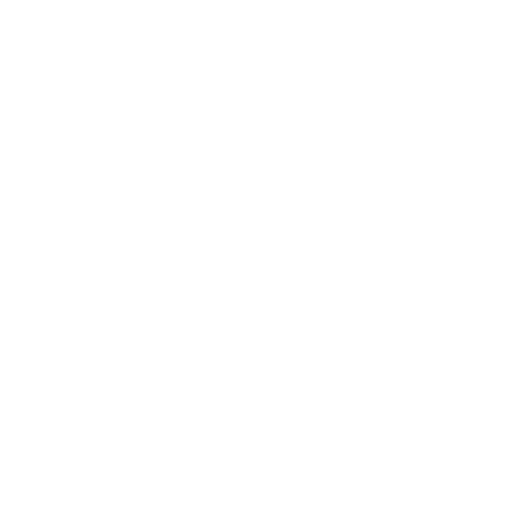
t = 0.00 s
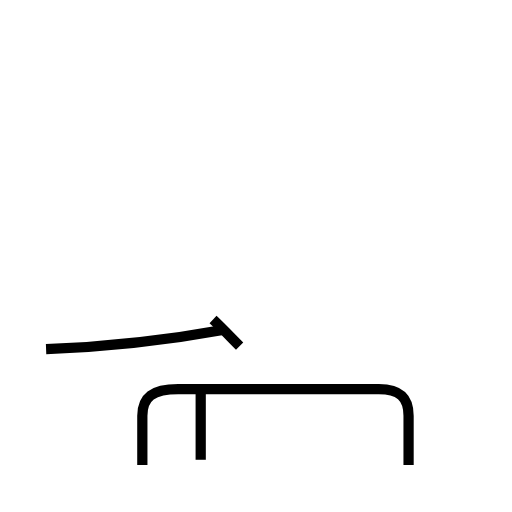
t = 2.00 s
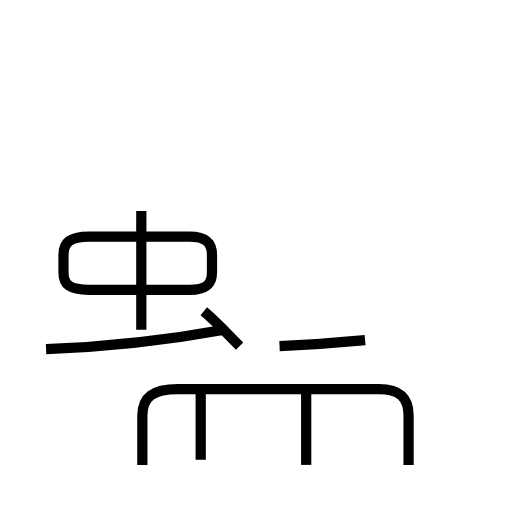
t = 3.95 s
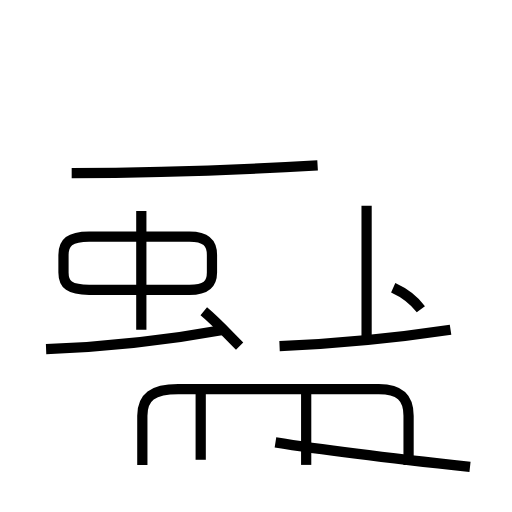
t = 5.99 s
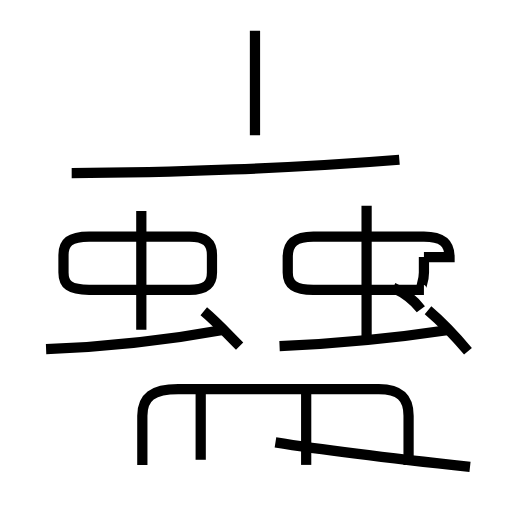
t = 7.90 s
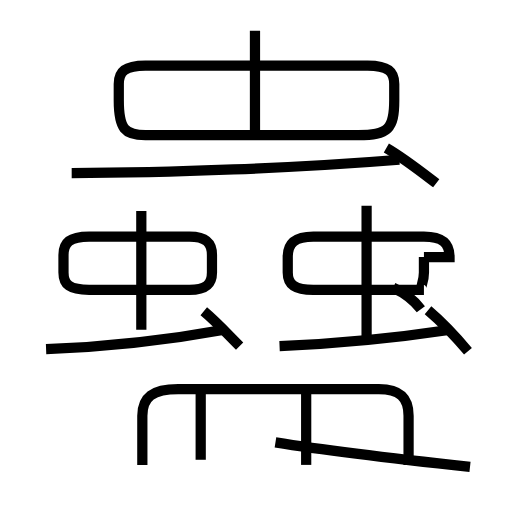
t = 10.00 s

The animated SVG that drew these frames (rendered in a browser with its animation timeline set to each time). Animation: 17 SMIL elements (animate=17); frames cover the first 10.00 s.

<?xml version='1.0' encoding='utf-8'?>
<svg viewBox="0.0 -6.0 50.0 50.0" version="1.1" xmlns="http://www.w3.org/2000/svg"><rect x="-1000" y="-1000" width="2000" height="2000" stroke="white" fill="white" /><g style="fill:none;stroke:#000000;stroke-width:1"><path d="M 4.5 -9.9 C 9.6 -10.1 15.9 -10.7 21.9 -11.8 " transform="translate(0.0 38.0)" stroke-dasharray="17.517319052098394" stroke-dashoffset="17.517319052098394"><animate attributeName="stroke-dashoffset" from="17.517319052098394" to="0" dur="0.5255195715629518s" begin="0s; anim_end.end" fill="freeze" id="anim0" /></path><path d="M 19.6 0.9 L 19.6 -5.8 " transform="translate(0.0 38.0)" stroke-dasharray="6.7" stroke-dashoffset="6.7"><animate attributeName="stroke-dashoffset" from="6.7" to="0" dur="0.20099999999999998s" begin="anim0.end" fill="freeze" id="anim1" /></path><path d="M 13.9 1.4 L 13.9 -3.4 C 13.9 -5.2 14.9 -6.0 17.4 -6.0 L 37.0 -6.0 C 39.0 -6.0 39.9 -5.2 39.9 -3.4 L 39.9 1.4 " transform="translate(0.0 38.0)" stroke-dasharray="38.723495485059324" stroke-dashoffset="38.723495485059324"><animate attributeName="stroke-dashoffset" from="38.723495485059324" to="0" dur="1.1617048645517796s" begin="anim1.end" fill="freeze" id="anim2" /></path><path d="M 23.4 -10.2 C 22.2 -11.4 21.1 -12.6 19.9 -13.6 " transform="translate(0.0 38.0)" stroke-dasharray="4.8815767442001885" stroke-dashoffset="4.8815767442001885"><animate attributeName="stroke-dashoffset" from="4.8815767442001885" to="0" dur="0.14644730232600564s" begin="anim2.end" fill="freeze" id="anim3" /></path><path d="M 8.7 -15.7 L 18.5 -15.7 C 20.1 -15.7 20.7 -16.2 20.7 -17.4 L 20.7 -19.1 C 20.7 -20.3 20.1 -20.9 18.5 -20.9 L 8.7 -20.9 C 6.8 -20.9 6.2 -20.3 6.2 -19.1 L 6.2 -17.4 C 6.2 -16.2 6.8 -15.7 8.7 -15.7 Z " transform="translate(0.0 38.0)" stroke-dasharray="36.559936934102524" stroke-dashoffset="36.559936934102524"><animate attributeName="stroke-dashoffset" from="36.559936934102524" to="0" dur="1.0967981080230758s" begin="anim3.end" fill="freeze" id="anim4" /></path><path d="M 29.9 1.4 L 29.9 -5.8 " transform="translate(0.0 38.0)" stroke-dasharray="7.199999999999999" stroke-dashoffset="7.199999999999999"><animate attributeName="stroke-dashoffset" from="7.199999999999999" to="0" dur="0.21599999999999997s" begin="anim4.end" fill="freeze" id="anim5" /></path><path d="M 13.8 -11.8 L 13.8 -23.4 " transform="translate(0.0 38.0)" stroke-dasharray="11.599999999999998" stroke-dashoffset="11.599999999999998"><animate attributeName="stroke-dashoffset" from="11.599999999999998" to="0" dur="0.3479999999999999s" begin="anim5.end" fill="freeze" id="anim6" /></path><path d="M 27.3 -10.2 C 32.1 -10.4 38.0 -10.9 44.0 -11.8 " transform="translate(0.0 38.0)" stroke-dasharray="16.784178553996316" stroke-dashoffset="16.784178553996316"><animate attributeName="stroke-dashoffset" from="16.784178553996316" to="0" dur="0.5035253566198895s" begin="anim6.end" fill="freeze" id="anim7" /></path><path d="M 45.9 1.6 C 39.5 0.9 32.5 0.1 26.9 -0.8 " transform="translate(0.0 38.0)" stroke-dasharray="19.152876743397872" stroke-dashoffset="19.152876743397872"><animate attributeName="stroke-dashoffset" from="19.152876743397872" to="0" dur="0.5745863023019362s" begin="anim7.end" fill="freeze" id="anim8" /></path><path d="M 41.1 -13.8 C 40.5 -14.6 39.5 -15.4 38.4 -15.9 " transform="translate(0.0 38.0)" stroke-dasharray="3.453594815497092" stroke-dashoffset="3.453594815497092"><animate attributeName="stroke-dashoffset" from="3.453594815497092" to="0" dur="0.10360784446491275s" begin="anim8.end" fill="freeze" id="anim9" /></path><path d="M 35.8 -10.8 L 35.8 -23.9 " transform="translate(0.0 38.0)" stroke-dasharray="13.099999999999998" stroke-dashoffset="13.099999999999998"><animate attributeName="stroke-dashoffset" from="13.099999999999998" to="0" dur="0.3929999999999999s" begin="anim9.end" fill="freeze" id="anim10" /></path><path d="M 7.0 -27.1 C 16.4 -27.1 29.1 -27.6 39.0 -28.4 " transform="translate(0.0 38.0)" stroke-dasharray="32.033794306756576" stroke-dashoffset="32.033794306756576"><animate attributeName="stroke-dashoffset" from="32.033794306756576" to="0" dur="0.9610138292026973s" begin="anim10.end" fill="freeze" id="anim11" /></path><path d="M 41.4 -18.9 L 41.4 -17.4 C 41.4 -16.2 40.8 -15.7 41.4 -15.7 L 30.6 -15.7 C 28.8 -15.7 28.1 -16.2 28.1 -17.4 L 28.1 -18.9 C 28.1 -20.3 28.8 -20.9 30.6 -20.9 L 41.4 -20.9 C 43.2 -20.9 43.9 -20.3 43.9 -18.9 Z " transform="translate(0.0 38.0)" stroke-dasharray="39.914934246936745" stroke-dashoffset="39.914934246936745"><animate attributeName="stroke-dashoffset" from="39.914934246936745" to="0" dur="1.1974480274081023s" begin="anim11.end" fill="freeze" id="anim12" /></path><path d="M 45.7 -9.7 C 44.6 -11.0 43.1 -12.6 41.8 -13.7 " transform="translate(0.0 38.0)" stroke-dasharray="5.592236407543016" stroke-dashoffset="5.592236407543016"><animate attributeName="stroke-dashoffset" from="5.592236407543016" to="0" dur="0.16776709222629047s" begin="anim12.end" fill="freeze" id="anim13" /></path><path d="M 24.9 -30.8 L 24.9 -41.0 " transform="translate(0.0 38.0)" stroke-dasharray="10.2" stroke-dashoffset="10.2"><animate attributeName="stroke-dashoffset" from="10.2" to="0" dur="0.306s" begin="anim13.end" fill="freeze" id="anim14" /></path><path d="M 35.0 -30.8 L 14.2 -30.8 C 12.2 -30.8 11.6 -31.4 11.6 -34.2 L 11.6 -35.8 C 11.6 -37.0 12.2 -37.6 14.2 -37.6 L 35.9 -37.6 C 37.9 -37.6 38.5 -37.0 38.5 -35.8 L 38.5 -34.2 C 38.5 -31.4 37.9 -30.8 35.0 -30.8 Z " transform="translate(0.0 38.0)" stroke-dasharray="63.955514010411925" stroke-dashoffset="63.955514010411925"><animate attributeName="stroke-dashoffset" from="63.955514010411925" to="0" dur="1.9186654203123577s" begin="anim14.end" fill="freeze" id="anim15" /></path><path d="M 42.6 -26.1 C 40.9 -27.4 39.0 -28.9 37.1 -29.9" transform="translate(0.0 38.0)" stroke-dasharray="6.693275692372187" stroke-dashoffset="6.693275692372187"><animate attributeName="stroke-dashoffset" from="6.693275692372187" to="0" dur="0.2007982707711656s" begin="anim15.end" fill="freeze" id="anim_end" /></path></g></svg>
